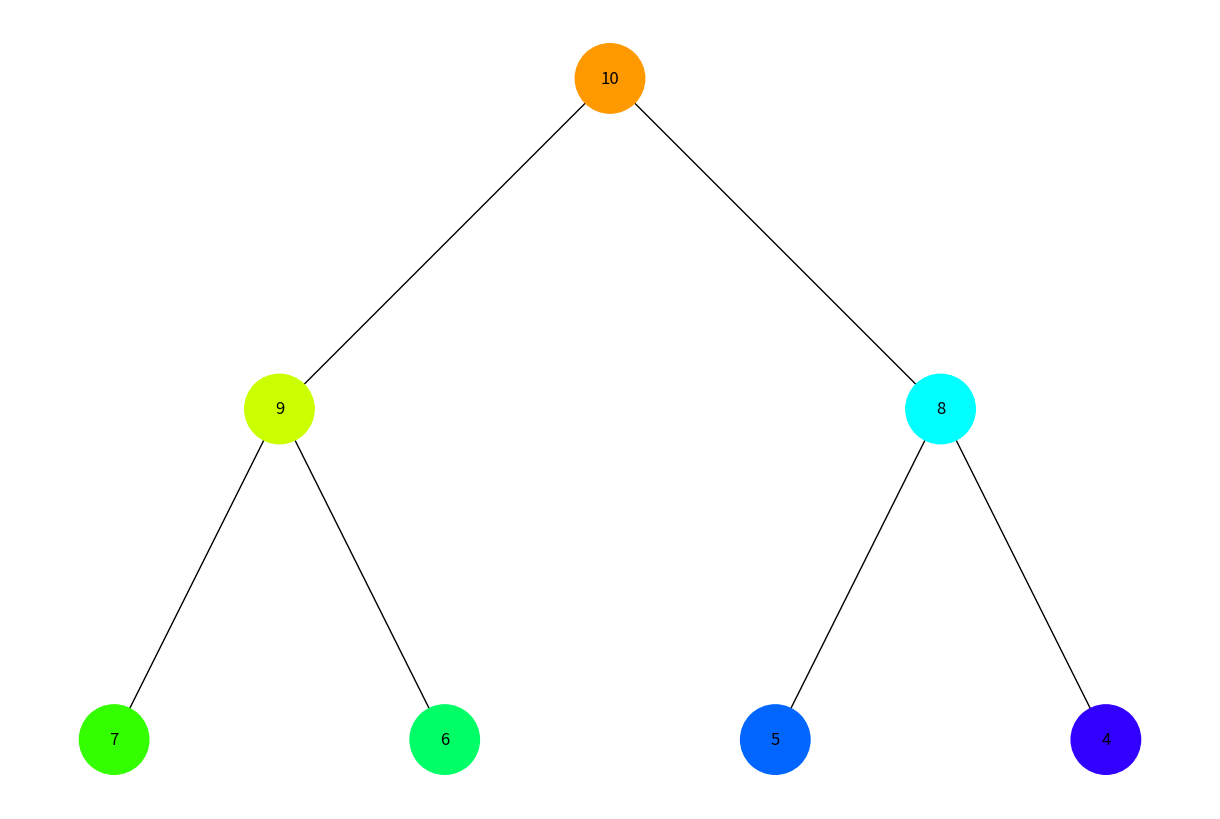
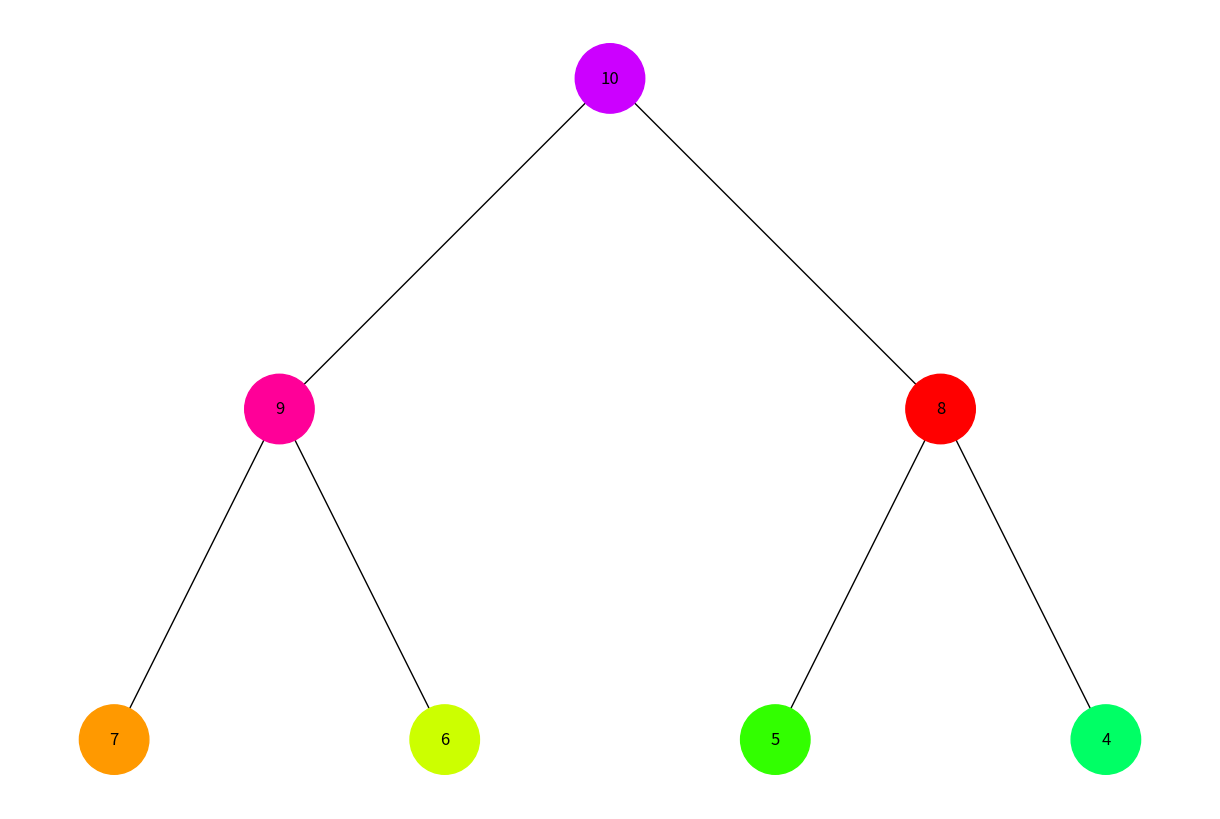

Recreate these plots in Python, in order.
import uuid
import networkx as nx
import matplotlib.pyplot as plt
from collections import deque
import colorsys


class Node:
    def __init__(self, key):
        self.left = None
        self.right = None
        self.val = key
        self.id = str(uuid.uuid4())


def add_edges(graph, node, pos, x=0, y=0, layer=1):
    if node is not None:
        graph.add_node(node.id, color=node.color, label=str(node.val))
        if node.left:
            graph.add_edge(node.id, node.left.id)
            l = x - 1 / 2 ** layer
            pos[node.left.id] = (l, y - 1)
            l = add_edges(graph, node.left, pos, x=l, y=y - 1, layer=layer + 1)
        if node.right:
            graph.add_edge(node.id, node.right.id)
            r = x + 1 / 2 ** layer
            pos[node.right.id] = (r, y - 1)
            r = add_edges(graph, node.right, pos, x=r, y=y - 1, layer=layer + 1)
    return graph


def draw_tree(tree_root, tree_node_colors):
    tree = nx.DiGraph()
    pos = {tree_root.id: (0, 0)}
    tree = add_edges(tree, tree_root, pos)

    colors = [tree_node_colors[node[0]] for node in tree.nodes(data=True)]
    labels = {node[0]: node[1]['label'] for node in tree.nodes(data=True)}

    plt.figure(figsize=(12, 8))
    nx.draw(tree, pos=pos, labels=labels, arrows=False, node_size=2500, node_color=colors, with_labels=True)
    plt.axis('off')
    plt.show()


def dfs(node, tree_node_colors, tree_color_index, tree_total_nodes):
    """
    Depth-first search function to color tree nodes based on a given color index and total nodes count.
    Args:
        node: The current node in the tree.
        tree_node_colors: A dictionary to store the color of each tree node.
        tree_color_index: The index of the current color in the color sequence.
        tree_total_nodes: Total number of nodes in the tree.
    Returns:
        Updated tree_color_index after processing the entire tree.
    """
    if node:
        node.color = get_rgb_color(tree_color_index, tree_total_nodes)
        tree_node_colors[node.id] = node.color
        tree_color_index += 1

        tree_color_index = dfs(node.left, tree_node_colors, tree_color_index, tree_total_nodes)
        tree_color_index = dfs(node.right, tree_node_colors, tree_color_index, tree_total_nodes)

    return tree_color_index


def bfs(node, tree_node_colors, tree_color_index, tree_total_nodes):
    """
    Perform a breadth-first search on a tree to assign colors to its nodes
    Parameters:
    - node: the starting node for the search
    - tree_node_colors: a dictionary to store the colors of tree nodes
    - tree_color_index: the index of the color to be assigned to the nodes
    - tree_total_nodes: the total number of nodes in the tree
    Returns:
    - The updated index of the color to be assigned to the nodes
    """
    queue = deque([node])
    while queue:
        current_node = queue.popleft()
        current_node.color = get_rgb_color(tree_color_index, tree_total_nodes)
        tree_node_colors[current_node.id] = current_node.color
        tree_color_index += 1

        if current_node.left:
            queue.append(current_node.left)
        if current_node.right:
            queue.append(current_node.right)

    return tree_color_index


def get_rgb_color(index, total_colors):
    """
    Calculate and return an RGB color based on the index and total number of colors provided.
    Parameters:
    index (int): The index of the color to calculate.
    total_colors (int): The total number of colors available.
    Returns:
    str: The RGB color code in the format "#RRGGBB".
    """
    hue = float(index) / float(total_colors)
    rgb = colorsys.hsv_to_rgb(hue, 1.0, 1.0)
    color = "#{:02x}{:02x}{:02x}".format(int(rgb[0] * 255), int(rgb[1] * 255), int(rgb[2] * 255))
    return color


# Створення дерева
root = Node(10)
root.left = Node(9)
root.right = Node(8)
root.left.left = Node(7)
root.left.right = Node(6)
root.right.left = Node(5)
root.right.right = Node(4)

total_nodes = root.val
color_index = 1

# Обхід дерева в глибину
node_colors = {}
color_index = dfs(root, node_colors, color_index, total_nodes)
draw_tree(root, node_colors)

# Обхід дерева в ширину
node_colors = {}
color_index = bfs(root, node_colors, color_index, total_nodes)
draw_tree(root, node_colors)
